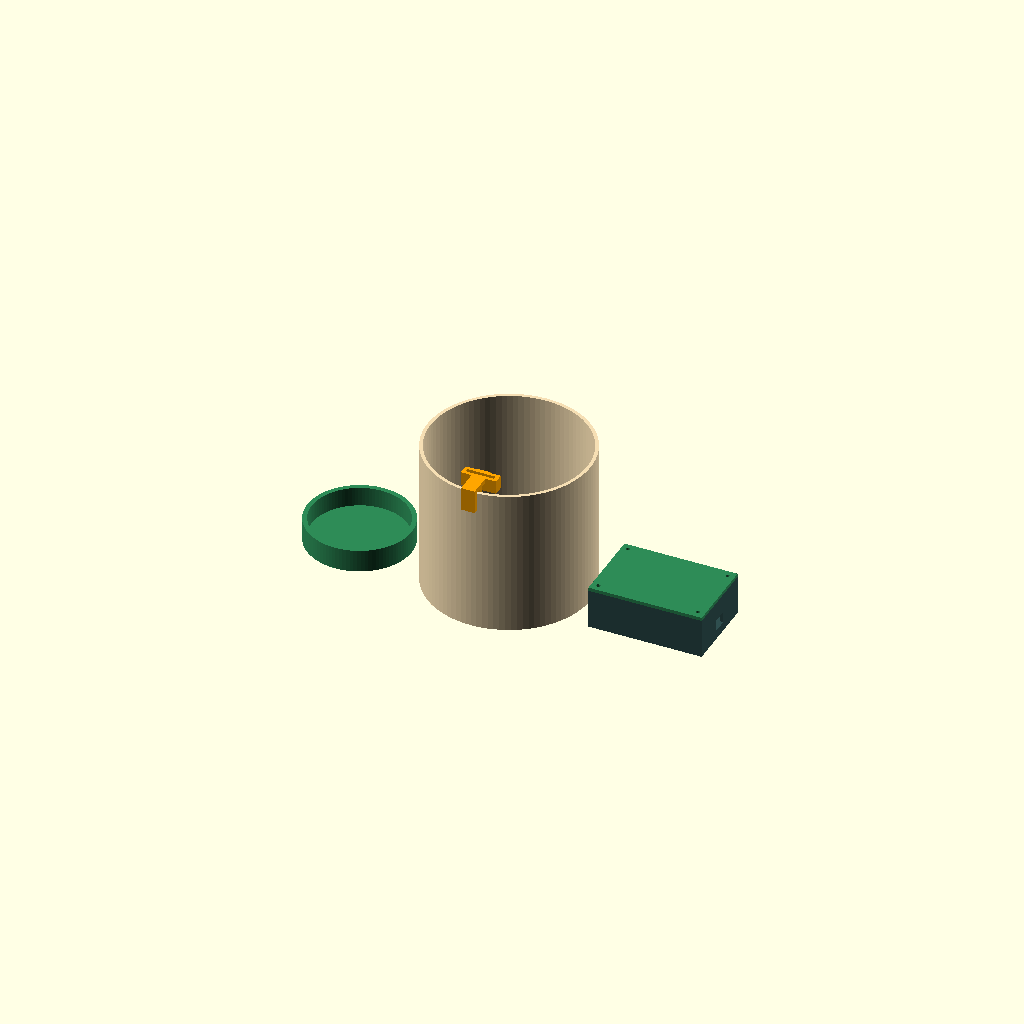
Cell 1: the model at its default parameters.
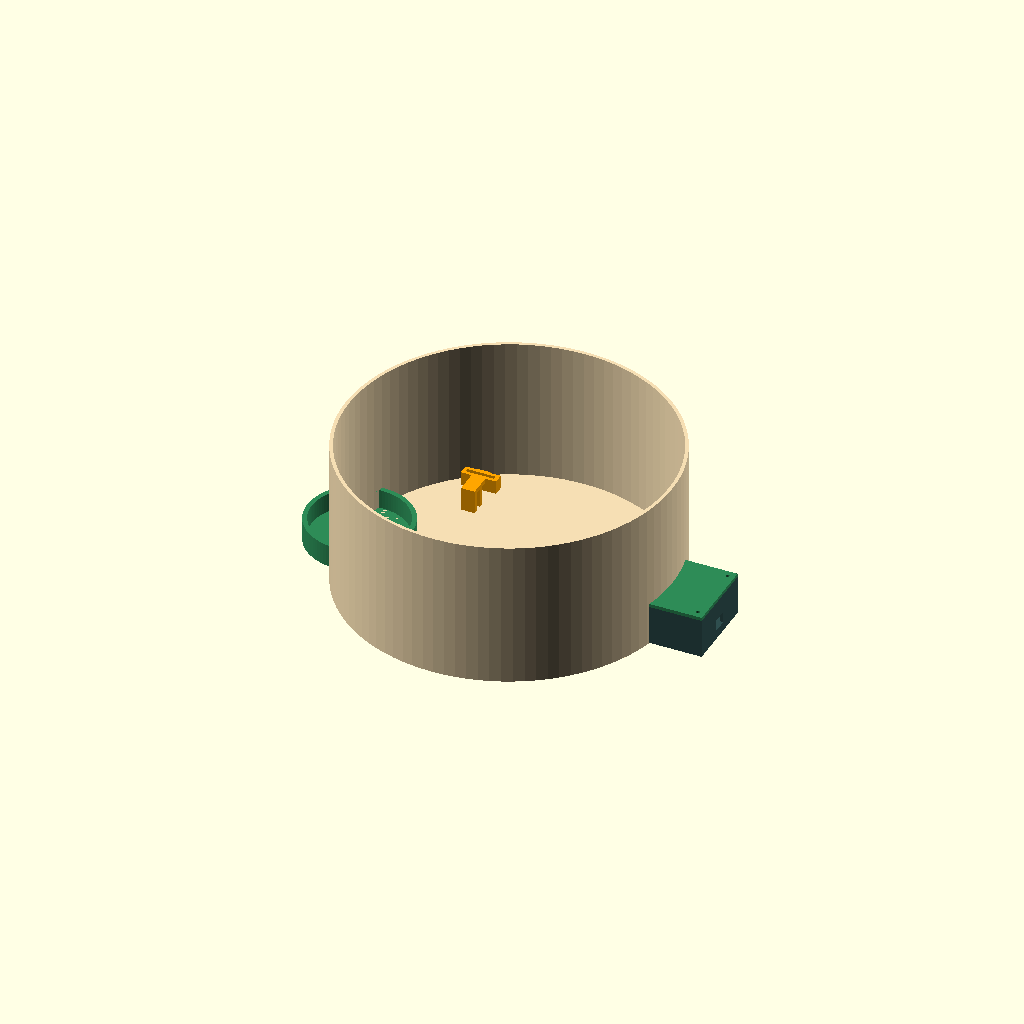
Cell 2: the same model with sleeve_od = 288.
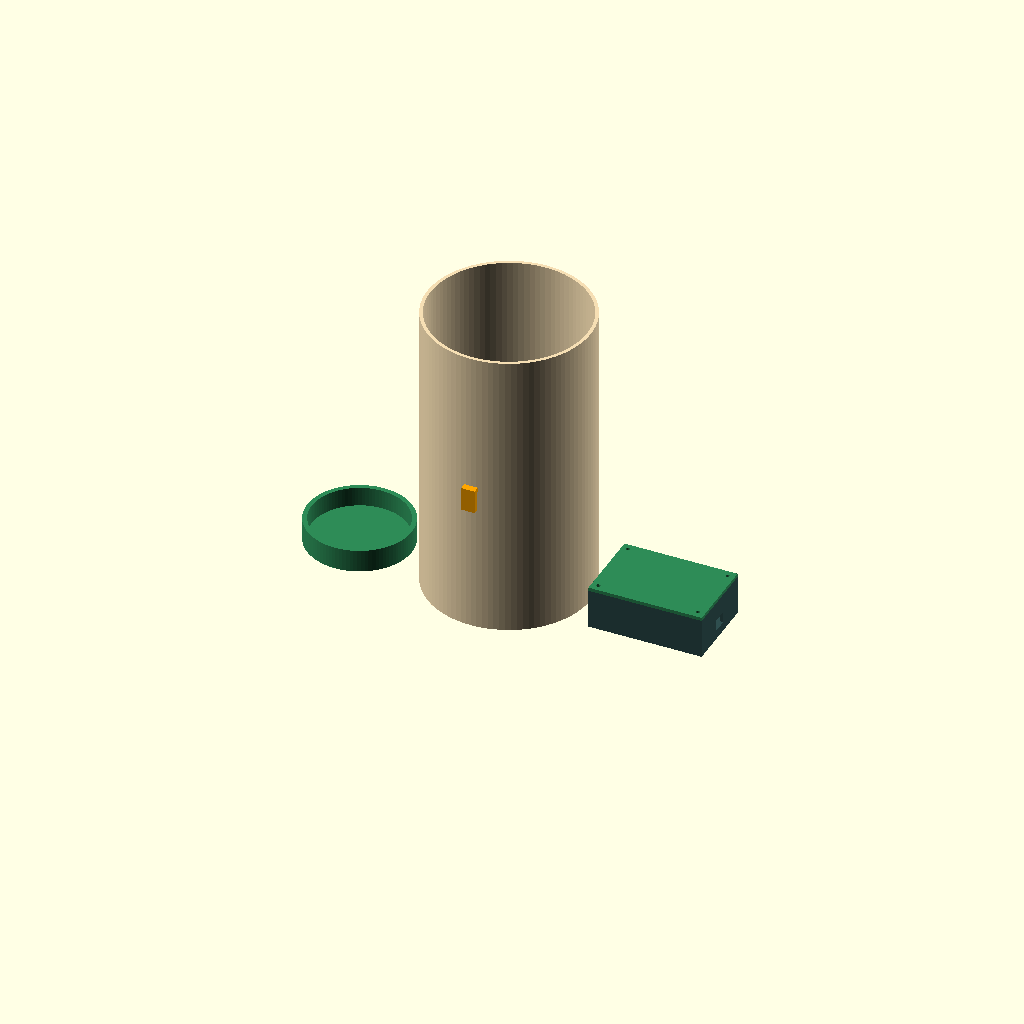
Cell 3 — sleeve_h set to 260, the other parameters unchanged.
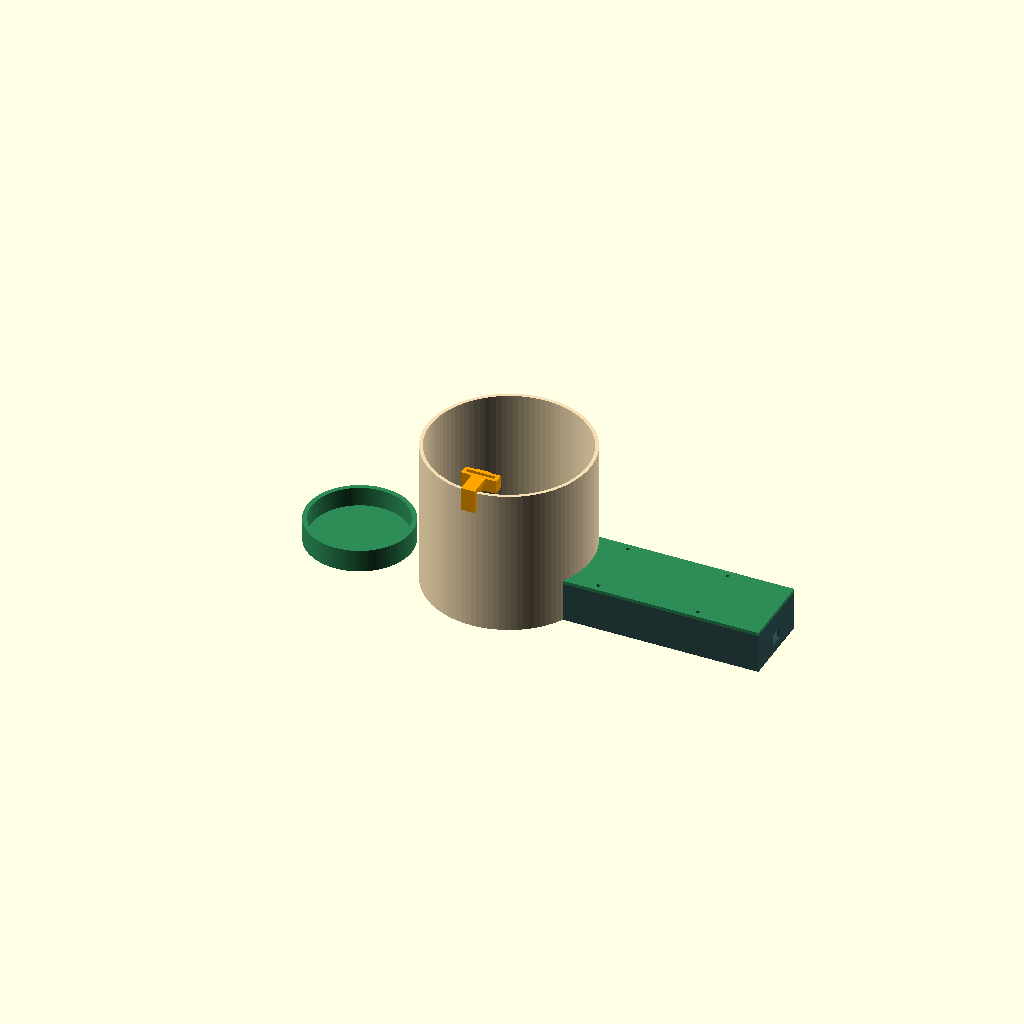
Cell 4: case_x = 200 (everything else at default).
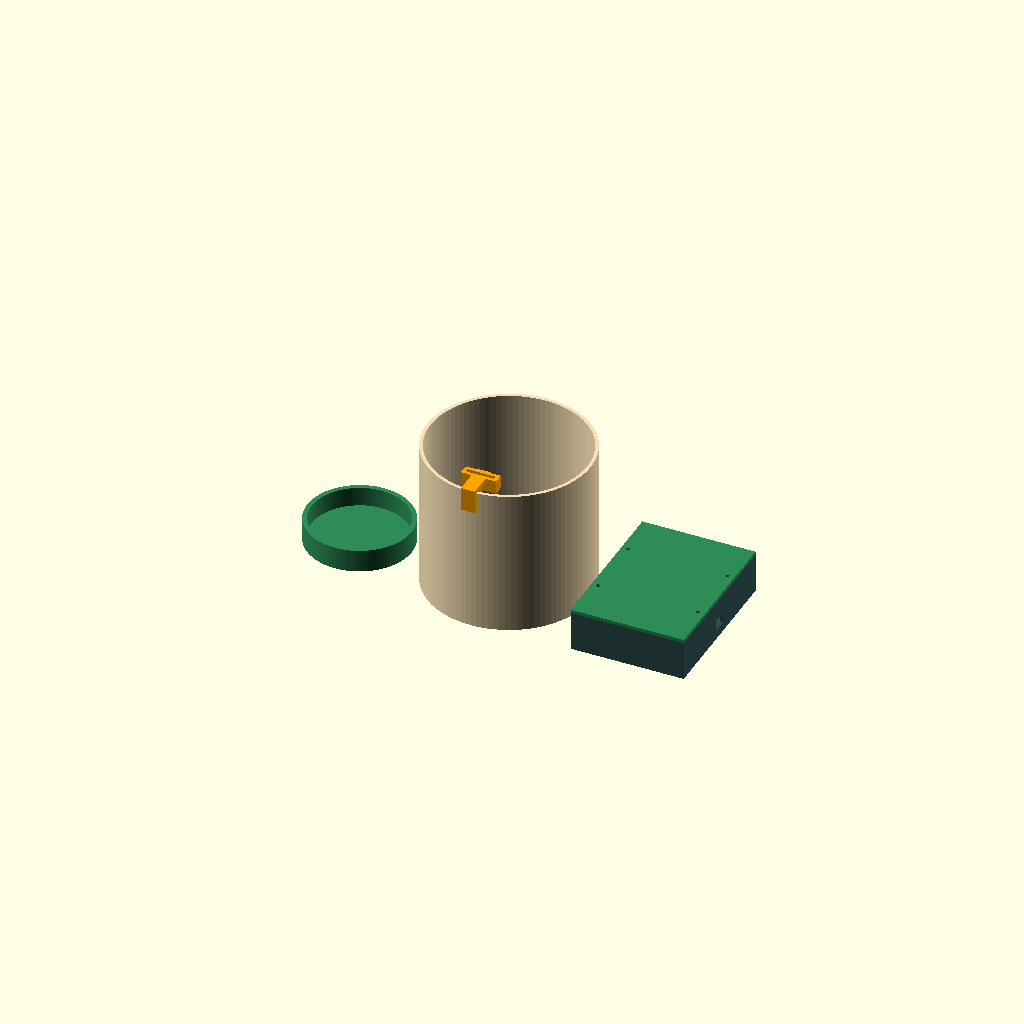
Cell 5: case_y = 136 (everything else at default).
One fixed orthographic camera (rotation 55°, 0°, 25°; colour scheme Cornfield) for every cell.
The OpenSCAD source (models/plant-signal.scad):
// PlantSignal concept 02 (2026-10-26). Units: mm. No physical fit test performed.
// Select: "assembly", "sleeve", "electronics-base", "electronics-lid", "sensor-clip", "reservoir-cradle".
// Assembly shows printed parts only. Hardware dimensions are assumptions.
part = "assembly";
$fn = 96;
sleeve_od = 144;
sleeve_wall = 3;
sleeve_h = 130;
case_x = 100;
case_y = 68;
case_h = 35;
wall = 3;

module block(size, p) { translate(p) cube(size, center=true); }
module post(r,h,p) { translate(p) cylinder(r=r,h=h,center=true); }
module sleeve() {
    difference() {
        post(sleeve_od/2,sleeve_h,[0,0,sleeve_h/2]);
        post(sleeve_od/2-sleeve_wall,sleeve_h+2,[0,0,(sleeve_h+8)/2]);
        for(p=[[30,0],[-30,0],[0,30],[0,-30]]) post(3,6,[p[0],p[1],1.5]);
    }
}
module electronics_base() {
    difference() {
        union() {
            difference() {
                block([case_x,case_y,case_h],[0,0,case_h/2]);
                block([case_x-2*wall,case_y-2*wall,case_h+1],[0,0,(case_h+7)/2]);
            }
            for(x=[-44,44],y=[-28,28]) post(4,32,[x,y,19]);
        }
        for(x=[-44,44],y=[-28,28]) post(1.3,32,[x,y,21]);
        block([8,14,10],[case_x/2-1,0,13]);
        translate([-case_x/2+1,12,26]) rotate([0,90,0]) cylinder(r=3,h=10,center=true);
    }
}
module electronics_lid() {
    difference() {
        block([case_x,case_y,3],[0,0,1.5]);
        for(x=[-44,44],y=[-28,28]) post(1.7,6,[x,y,1.5]);
    }
}
module sensor_clip() {
    translate([0,0,-115]) difference() {
        union() {
            block([12,4,21],[0,-76,125.5]);
            block([12,4,21],[0,-66,125.5]);
            block([12,14,4],[0,-71,134]);
            block([12,20,4],[0,-58,134]);
            block([31,9,12],[0,-53.5,130]);
        }
        block([25,3.2,12],[0,-53.5,132]);
    }
}
// Dry support for a purchased refillable reservoir. This is not a water container.
module reservoir_cradle() {
    difference() {
        post(46,20,[0,0,10]);
        post(42,22,[0,0,14]);
    }
}
if(part=="sleeve") sleeve();
else if(part=="electronics-base") electronics_base();
else if(part=="electronics-lid") electronics_lid();
else if(part=="sensor-clip") sensor_clip();
else if(part=="reservoir-cradle") reservoir_cradle();
else {
    color("Wheat") sleeve();
    color("DarkSlateGray") translate([136,0,0]) electronics_base();
    color("SeaGreen") translate([136,0,35]) electronics_lid();
    color("Orange") translate([0,0,115]) sensor_clip();
    color("SeaGreen") translate([-132,0,0]) reservoir_cradle();
}
Customizer parameters (derived from the source; name, type, default, range or options):
part: string, default "assembly"
sleeve_od: number, default 144
sleeve_wall: number, default 3
sleeve_h: number, default 130
case_x: number, default 100
case_y: number, default 68
case_h: number, default 35
wall: number, default 3
